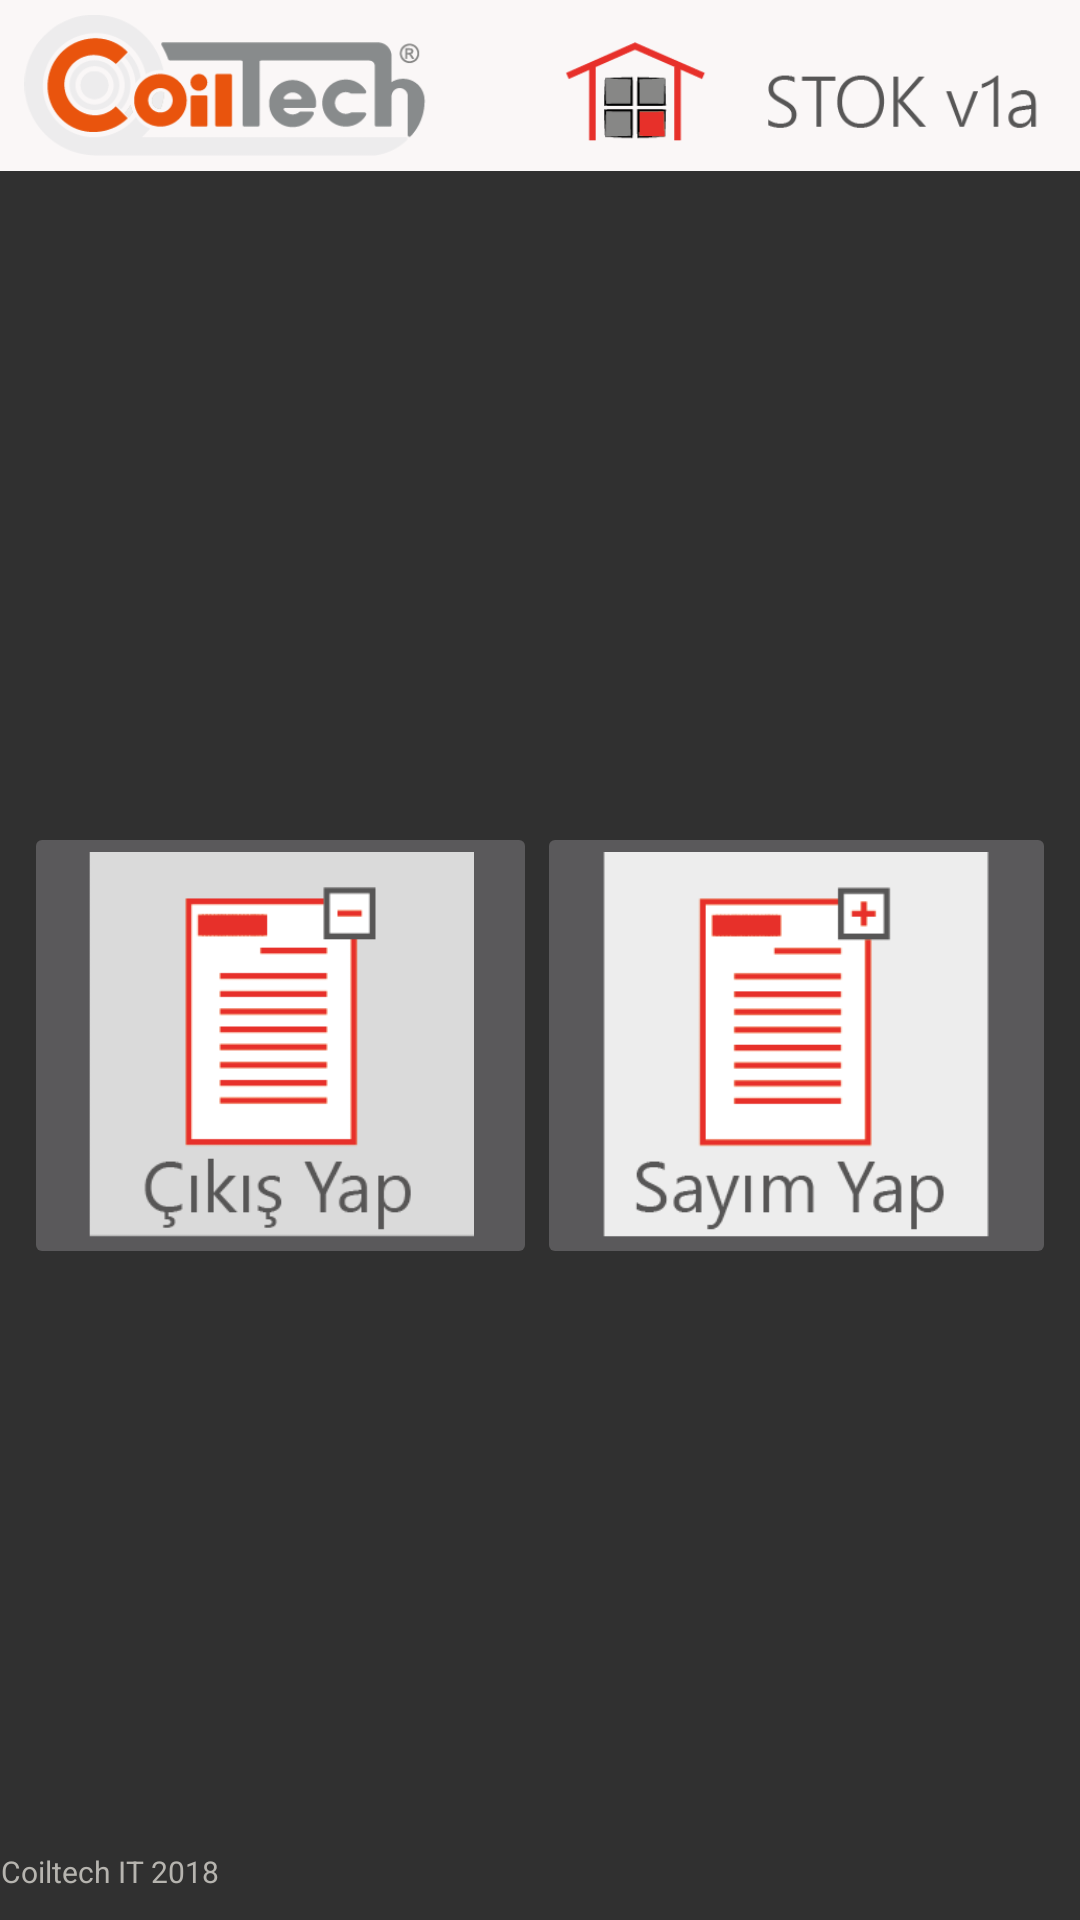

Produce the Android XML layout that renders to this screen, including the resource entries it uses.
<!-- AndroidManifest.xml: application theme AppTheme -->
<!-- res/layout/activity_ana_sayfa.xml -->
<?xml version="1.0" encoding="utf-8"?>
<android.support.constraint.ConstraintLayout xmlns:android="http://schemas.android.com/apk/res/android"
    xmlns:app="http://schemas.android.com/apk/res-auto"
    xmlns:tools="http://schemas.android.com/tools"
    android:layout_width="match_parent"
    android:layout_height="match_parent"
    tools:context=".AnaSayfa"
    tools:layout_editor_absoluteY="25dp">

    <android.support.design.widget.AppBarLayout
        android:id="@+id/appBarLayout"
        android:layout_width="match_parent"
        android:layout_height="wrap_content"
        android:theme="@style/AppTheme.AppBarOverlay">

        <android.support.design.widget.AppBarLayout
            android:id="@+id/appbar"
            android:layout_width="match_parent"
            android:layout_height="match_parent"
            android:background="#faf7f7">

            <android.support.design.widget.CollapsingToolbarLayout
                android:layout_width="match_parent"
                android:layout_height="match_parent"
                app:contentScrim="#fcfcfc"
                app:layout_scrollFlags="scroll|exitUntilCollapsed"
                app:toolbarId="@+id/toolbar">

                <android.support.v7.widget.Toolbar
                    android:id="@+id/toolbar"
                    android:layout_width="match_parent"
                    android:layout_height="?attr/actionBarSize"
                    android:theme="@style/Coiltech"></android.support.v7.widget.Toolbar>

                <LinearLayout
                    android:layout_width="match_parent"
                    android:layout_height="match_parent"
                    android:orientation="vertical">

                    <ImageView
                        android:id="@+id/imageView"
                        android:layout_width="match_parent"
                        android:layout_height="57dp"
                        android:layout_weight="1"
                        android:paddingBottom="5dp"
                        android:paddingLeft="0dp"
                        android:paddingRight="5dp"
                        android:paddingTop="5dp"
                        app:srcCompat="@drawable/banner" />

                </LinearLayout>

            </android.support.design.widget.CollapsingToolbarLayout>
        </android.support.design.widget.AppBarLayout>

    </android.support.design.widget.AppBarLayout>

    <LinearLayout
        android:layout_width="344dp"
        android:layout_height="190dp"
        android:layout_marginBottom="8dp"
        android:layout_marginEnd="8dp"
        android:layout_marginLeft="8dp"
        android:layout_marginRight="8dp"
        android:layout_marginStart="8dp"
        android:layout_marginTop="8dp"
        android:gravity="center_vertical"
        android:orientation="horizontal"
        app:layout_constraintBottom_toBottomOf="parent"
        app:layout_constraintEnd_toEndOf="parent"
        app:layout_constraintStart_toStartOf="parent"
        app:layout_constraintTop_toBottomOf="@+id/appBarLayout">

        <ImageButton
            android:id="@+id/cikisYapButton"
            android:layout_width="160dp"
            android:layout_height="149dp"
            android:layout_weight="1"
            android:scaleType="fitCenter"
            app:srcCompat="@drawable/menuiconlari_15"
            tools:layout_editor_absoluteX="0dp"
            tools:layout_editor_absoluteY="0dp" />

        <ImageButton
            android:id="@+id/sayimYYYapButton"
            android:layout_width="162dp"
            android:layout_height="149dp"
            android:layout_weight="1"
            android:scaleType="fitCenter"
            app:srcCompat="@drawable/menuiconlari_03"
            tools:layout_editor_absoluteX="290dp"
            tools:layout_editor_absoluteY="39dp" />
    </LinearLayout>

    <TextView
        android:id="@+id/copyright"
        android:layout_width="0dp"
        android:layout_height="19dp"
        android:layout_marginBottom="4dp"
        android:gravity="center_horizontal"
        android:text="Coiltech IT 2018"
        android:textColor="@color/list_row_hover_end_color"
        android:textSize="10sp"
        app:layout_constraintBottom_toBottomOf="parent"
        tools:layout_editor_absoluteX="144dp" />

</android.support.constraint.ConstraintLayout>
<!-- resources referenced by this layout -->
<resources>
  <color name="list_row_hover_end_color">#b6b4af</color>
  <!-- drawable banner: png bitmap (drawable, 16286 bytes) -->
  <!-- drawable menuiconlari_03: png bitmap (drawable, 5763 bytes) -->
  <!-- drawable menuiconlari_15: png bitmap (drawable, 5179 bytes) -->
  <style name="Coiltech" parent="Theme.AppCompat.Light.NoActionBar">
          <item name="colorAccent">@color/accent_material_light_1</item>
      </style>
  <style name="AppTheme" parent="Theme.AppCompat.NoActionBar">
          
          <item name="colorPrimary">@color/colorPrimary</item>
          <item name="colorPrimaryDark">@color/colorPrimaryDark</item>
          <item name="colorAccent">@color/colorAccent</item>
      </style>
  <color name="accent_material_light_1">#313030</color>
  <color name="colorPrimary">#3f51b5</color>
  <color name="colorPrimaryDark">#303F9F</color>
  <color name="colorAccent">#f50400</color>
</resources>
